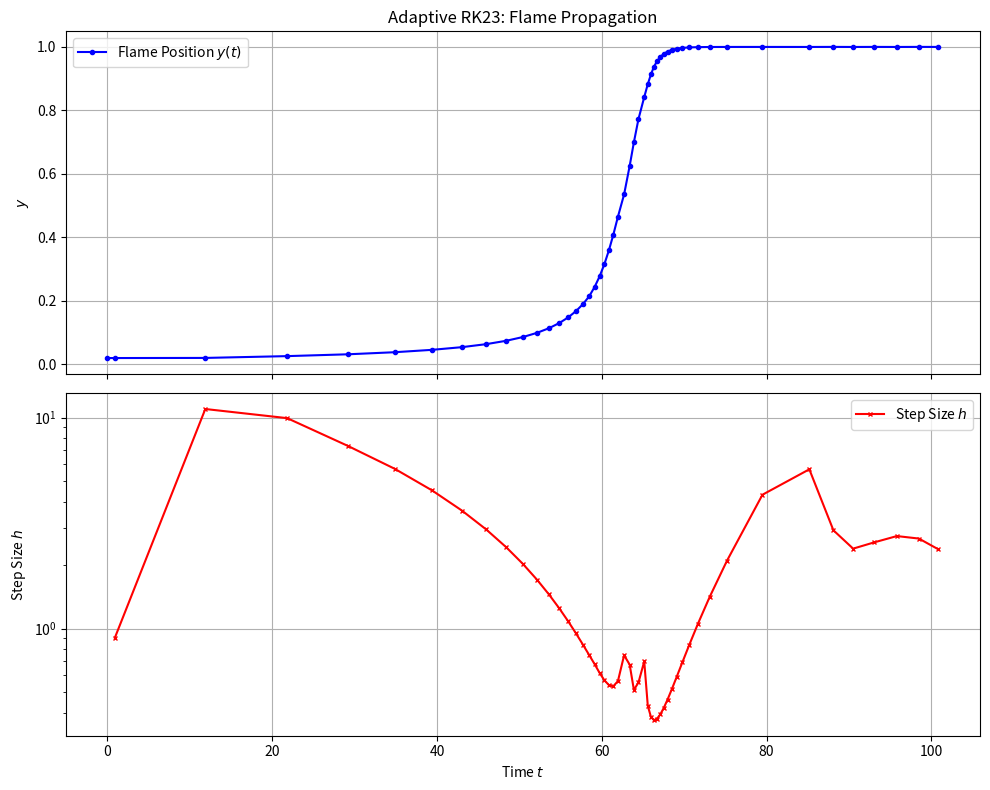
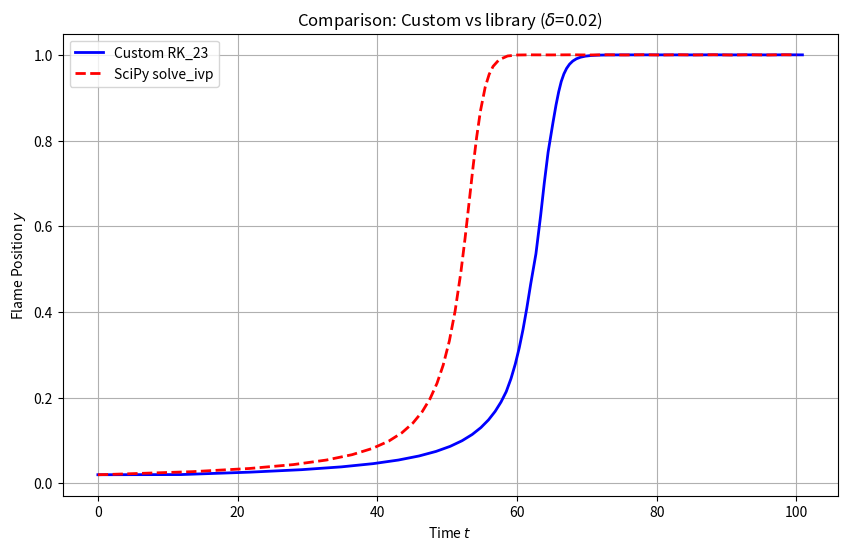

The script that saved these images, in order:
# RK solver that can solve systems of first order ODE’s in the form of the general initial value problem
# The stepsize control must be based on keeping an estimate of the local error smaller than tol
import numpy as np
import matplotlib.pyplot as plt

from scipy.integrate import solve_ivp


# general RungeKutta solver - no order is defined
def RKsolver(f, t0, y0, h, c, A, b, d, reps, aeps):
    """
    f: function f(t, y). The function accepts also multidim y
    t0, y0: initial condition
    h: initial step-size
    c, A, b, d: Butcher Tableau components for method of order 3

    reps: relative tolerance, a ratio that will give a tol wrt to the abs value of y.
        for example reps = 10-4 --> 0.01% of abs(y)

    aeps: abs tolerance

    y_next = y_n + h * sum(b_i * k_i)
    """
    stages = len(b)
    y0 = np.atleast_1d(y0)  # Handles both scalar and vector systems

    while True:

        # storage for the slopes (k_i) at each stage
        k = np.zeros((stages, len(y0)))
        
        for i in range(stages):
            ti = t0 + c[i] * h
            # we only sum up to i-1 because it's an explicit method
            yi = y0 + h * (A[i, :i] @ k[:i, :])
            
            # Calculate the slope at this stage
            k[i, :] = f(ti, yi)
        
        # estimate LTE, and update step size to produce an error of exactly tolerance
        y_next = y0 + h * (b @ k) # y_next is an array !! we keep it likr this in the solver to handle also 2d cases
        tol = reps * np.linalg.norm(y_next) + aeps

        LTE = np.linalg.norm(h * (d@k))
        # h_new = h*(tol/LTE)**(1/3) <-- in theory, we add safety factprs
        h_new = h * 0.9 * (tol / (LTE + 1e-16))**(1/3) 
        
        if LTE <= tol:
            return y_next, h_new
        else:
            # Update h and restart the 'while' loop for this same t0
            h = h_new

# adaptive 2-3 RKsolver; it handles 1dim or multidim input y
def RK_23(f, t0, y0, h, tf, reps, aeps):
    # Define tableau for Runge Kutta 2-3
    c = np.array([0, 1/2, 1])
    A = np.array([[0, 0, 0], [1/2, 0, 0], [-1, 2, 0]])
    b = np.array([1/6, 2/3, 1/6])
    d = np.array([1/12, -1/6, 1 /12])


    # Storage for plotting later
    t_list = [t0]
    y_list = [np.atleast_1d(y0)]
    h_list = [] 

    t = t0
    y = y0
    while t < tf:
        h_attempt = min(h, tf - t)
        
        # Take the step using the general solver
        y_next, h_correct = RKsolver(f, t, y, h_attempt, c, A, b, d, reps, aeps)
        
        # Update the state for the next iteration
        h = h_correct
        t += h
        y = y_next
        
        # Store results
        t_list.append(t)
        y_list.append(y)
        h_list.append(h)
    
    return np.array(t_list), np.array(y_list), np.array(h_list)


######################################
# TEST on model for flame propagation
delta = 0.02
# flame propagation function
def f(t, y): return y**2 - y**3

# initial condition (and final condition on t)
t0 = 0
tf = 2 / delta
y0 = delta  # y0
h0 = 1e-4  # Initial guess

times, ys, hs = RK_23(f, t0, y0, h0, tf, reps=1e-4, aeps=1e-4)

# print(y_list)
# 0.02, array([0.02000004]), array([0.02036146]), array([0.02603735]), array([0.03177517]), array([0.03835837]), array([0.0458342]), array([0.05427486]), array([0.06375781]), array([0.07436741]), array([0.08619645]), array([0.09934804]), array([0.11393811]), array([0.13009873]), array([0.1479826]), array([0.16776949]), array([0.18967544]), array([0.21396693]), array([0.24423908]), array([0.27830121]), array([0.31638271]), array([0.35924291]), array([0.40811796]), array([0.46521783]), array([0.53559044]), array([0.62505862]), array([0.69990383]), array([0.77288291]), array([0.842226]), array([0.88268961]), array([0.9136221]), array([0.93779357]), array([0.955325]), array([0.96843891]), array([0.9782658]), array([0.98554303]), array([0.9908119]), array([0.99450032]), array([0.99696299]), array([0.99850215]), array([0.99937766]), array([0.99981007]), array([0.99997814]), array([1.00000952]), array([0.99992988]), array([1.00012741]), array([0.99989599]), array([1.00008452]), array([0.99990812]), array([1.00013058]), array([0.99989709]), array([0.99999474])]

y_list = np.array(ys)[:, 0]
print(y_list)


# --- Plotting ---
fig, (ax1, ax2) = plt.subplots(2, 1, figsize=(10, 8), sharex=True)

ax1.plot(times, y_list, 'b-o', markersize=3, label='Flame Position $y(t)$')
ax1.set_ylabel('$y$')
ax1.set_title('Adaptive RK23: Flame Propagation')
ax1.grid(True)
ax1.legend()

# 2. Fix: plot h_list here, not y_list again!
ax2.semilogy(times[1:], hs, 'r-x', markersize=3, label='Step Size $h$')
ax2.set_ylabel('Step Size $h$')
ax2.set_xlabel('Time $t$')
ax2.grid(True)
ax2.legend()

#plt.savefig(f'assignment_2/plots/delta{delta}.svg', format='svg')
plt.tight_layout()
plt.show()

# COMMENT: delta = 1e-4 becomes very problematic if we keep the tolerance as 1e-4; we have to change it to 10-6 to produce the graph

##############
# comparison with premade ode solvers
# --- Run SciPy's version for comparison ---
# We use your same tolerance logic here
sol = solve_ivp(f, [t0, tf], [y0], method='RK23', rtol=1e-4, atol=1e-4)

# --- Comparison Plot ---
plt.figure(figsize=(10, 6))

# Your custom results
plt.plot(times, y_list, 'b-', label='Custom RK_23', linewidth=2)

# SciPy results
plt.plot(sol.t, sol.y[0], 'r--', label='SciPy solve_ivp', linewidth=2)

plt.xlabel('Time $t$')
plt.ylabel('Flame Position $y$')
plt.title(f'Comparison: Custom vs library ($\delta$={delta})')
plt.legend()
plt.grid(True)
plt.show()

################
# f is differenctiable in R --> is differentiable in any closed interval --> is Lipschitz continuous
# f is independent of t 
# we conclude that we can apply Picard Lindeløf
